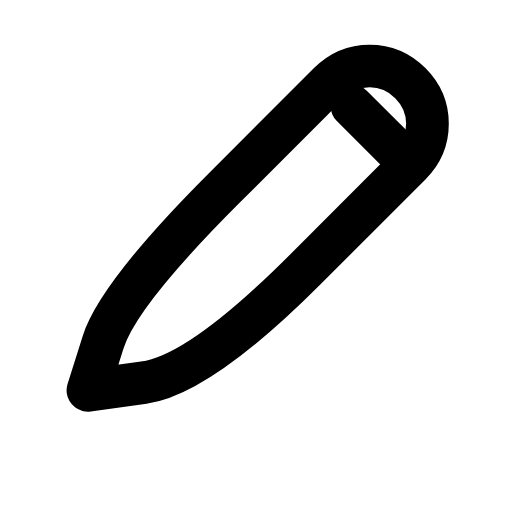
t = 0.00 s
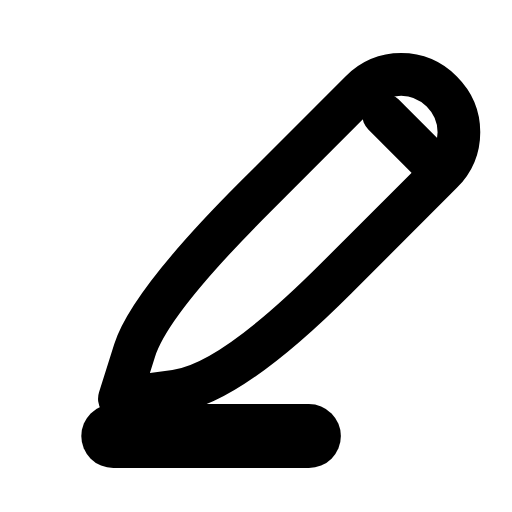
t = 0.33 s
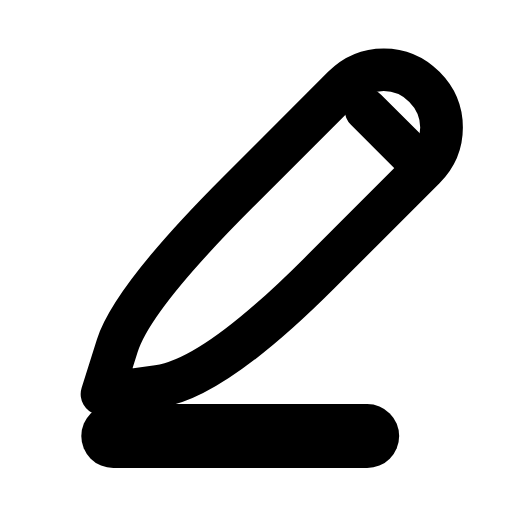
t = 0.65 s
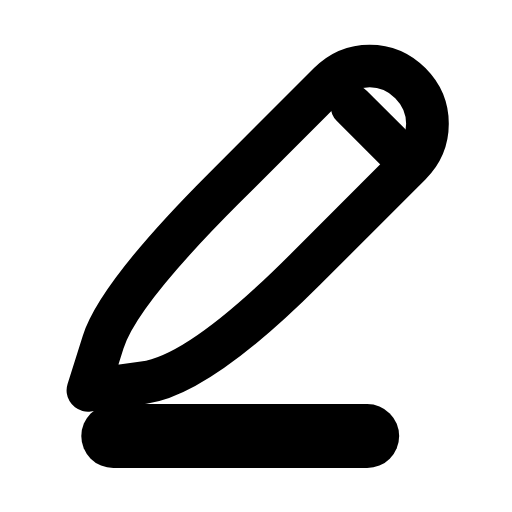
t = 0.93 s
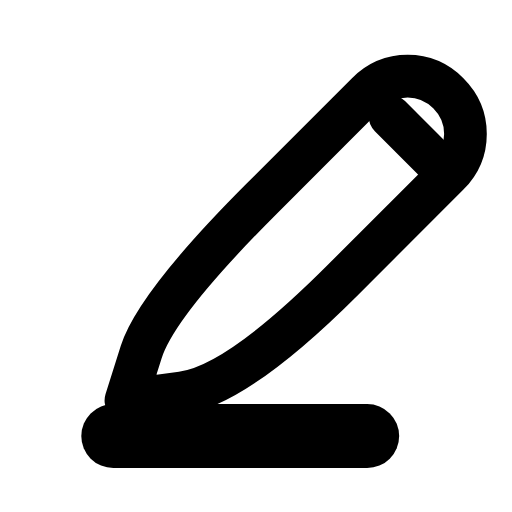
t = 1.26 s
t = 1.58 s: frame unchanged from t = 0.00 s, image omitted

The animated SVG that drew these frames (rendered in a browser with its animation timeline set to each time). Animation: 2 SMIL elements (animate=1,animateTransform=1); one cycle of 1.90 s, repeats indefinitely.

<svg xmlns="http://www.w3.org/2000/svg" width="24" height="24" viewBox="0 0 24 24" fill="none"><g transform="translate(-4.685 -5.266) scale(1.19)"><g><animateTransform attributeName="transform" type="translate" values="0 0;0 0;1.5 0.4;1.5 0.4;0 0;0 0;1.5 0.4;1.5 0.4;0 0;0 0;0 0" keyTimes="0;0.135;0.279;0.324;0.45;0.6;0.684;0.714;0.81;0.9;1" dur="1.9s" repeatCount="indefinite" calcMode="spline" keySplines="0.16 1 0.3 1;0.16 1 0.3 1;0.16 1 0.3 1;0.16 1 0.3 1;0.16 1 0.3 1;0.16 1 0.3 1;0.16 1 0.3 1;0.16 1 0.3 1;0.16 1 0.3 1;0.16 1 0.3 1"/><path stroke="currentColor" stroke-width="1.681" stroke-linecap="round" stroke-linejoin="round" fill="none" d="M16.9 7.7C17.8 6.8 19.2 6.8 20.1 7.7C21 8.6 21 10 20.1 10.9L15.95 15.05Q11.8 19.2 9.6 19.5L7.4 19.8L8 17.9Q8.6 16 12.75 11.85L16.9 7.7Z"></path><path stroke="currentColor" stroke-width="1.681" stroke-linecap="round" stroke-linejoin="round" fill="none" d="M17.8 8.6L19.6 10.4"></path></g><line stroke="currentColor" stroke-width="2.521" stroke-linecap="round" stroke-linejoin="round" fill="none" x1="8.4" y1="21.6" x2="18.4" y2="21.6" stroke-dasharray="10"><animate attributeName="stroke-dashoffset" values="10;10;0;0;0;0;10;10;10" keyTimes="0;0.135;0.306;0.45;0.6;0.696;0.81;0.9;1" dur="1.9s" repeatCount="indefinite" calcMode="spline" keySplines="0.16 1 0.3 1;0.16 1 0.3 1;0.16 1 0.3 1;0.16 1 0.3 1;0.16 1 0.3 1;0.16 1 0.3 1;0.16 1 0.3 1;0.16 1 0.3 1"/></line></g></svg>
